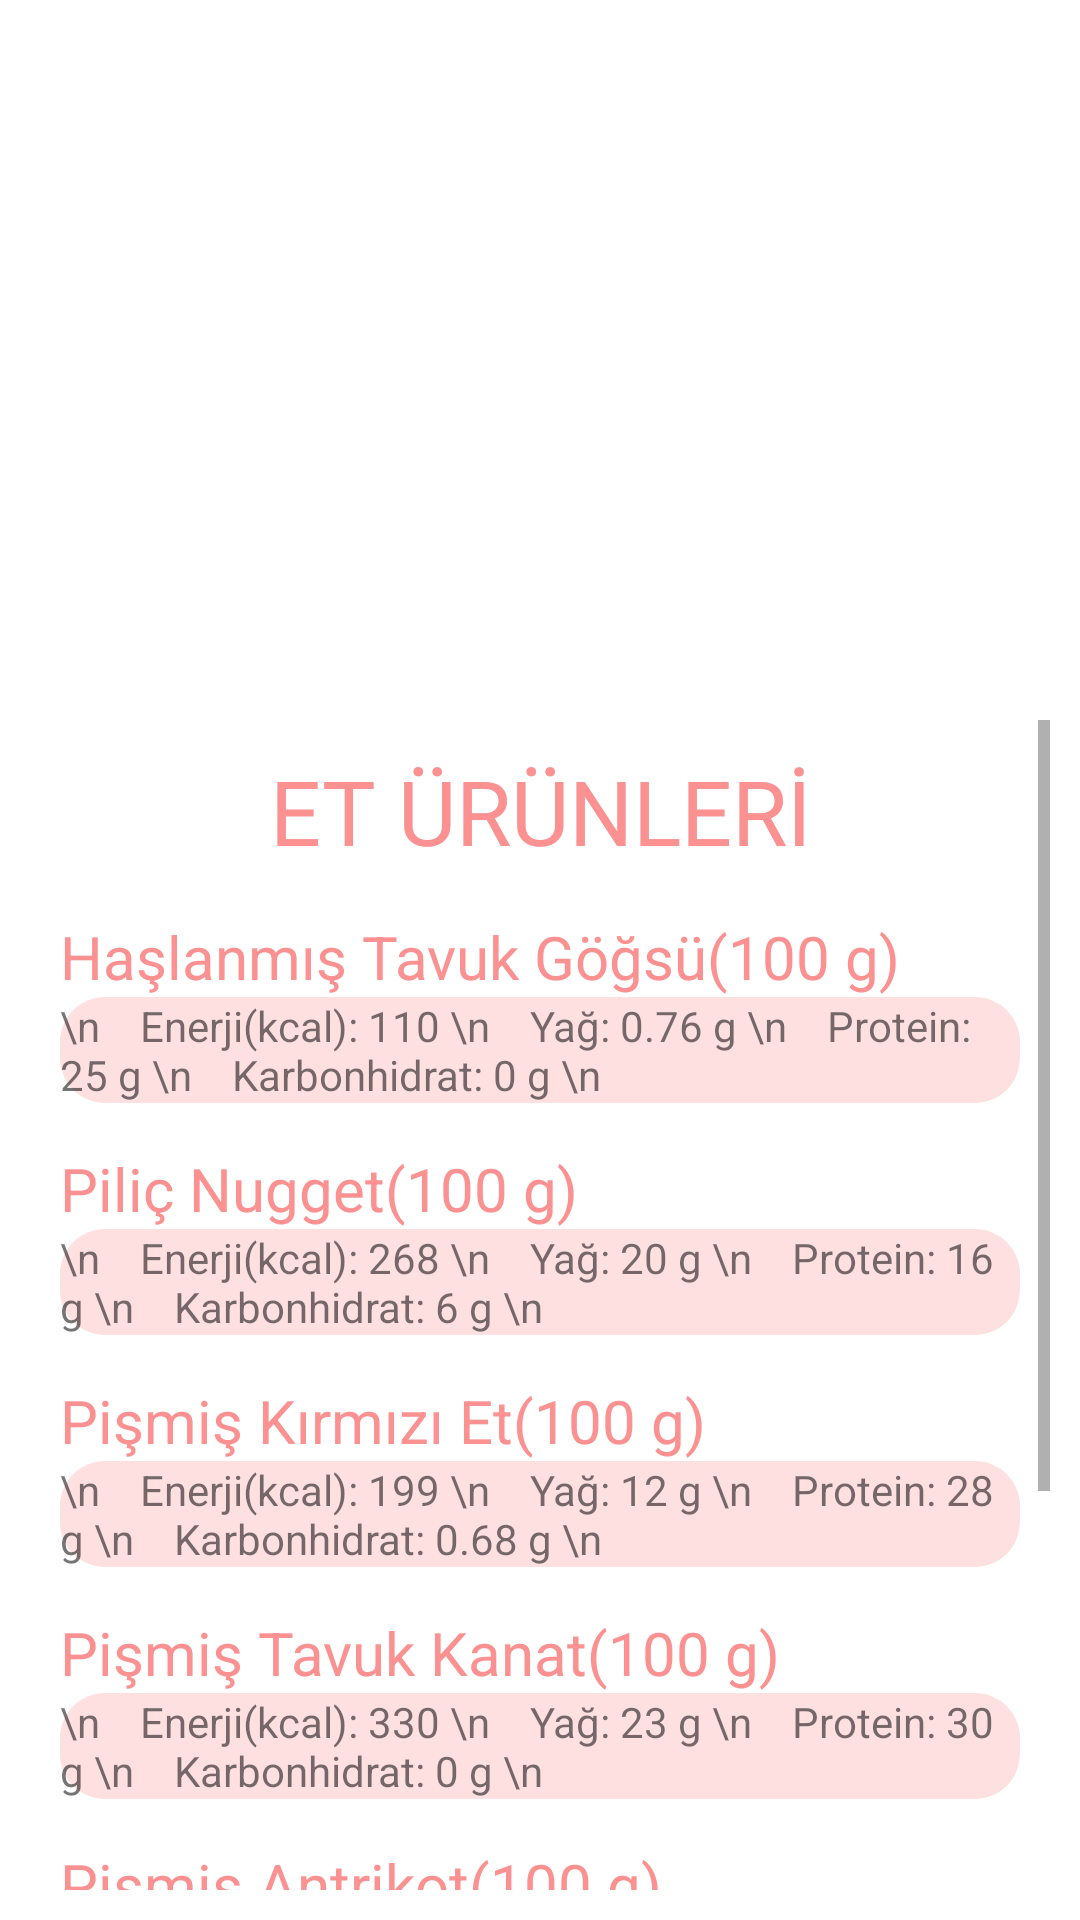

Write the Android layout XML for this screen, with the resource values it uses.
<!-- AndroidManifest.xml: application theme Theme.BesinOlcer -->
<!-- res/layout/eturunleri.xml -->
<?xml version="1.0" encoding="utf-8"?>
<RelativeLayout xmlns:android="http://schemas.android.com/apk/res/android"
    xmlns:app="http://schemas.android.com/apk/res-auto"
    xmlns:tools="http://schemas.android.com/tools"
    android:layout_width="match_parent"
    android:layout_height="match_parent"
    android:background="@drawable/eturunleri">

    <ScrollView
        android:layout_width="401dp"
        android:layout_height="wrap_content"
        android:layout_alignParentStart="true"
        android:layout_alignParentTop="true"
        android:layout_alignParentEnd="true"
        android:layout_alignParentBottom="true"
        android:layout_marginStart="10dp"
        android:layout_marginTop="240dp"
        android:layout_marginEnd="10dp"
        android:layout_marginBottom="10dp"
        android:background="@drawable/scrolloval">

        <LinearLayout
            android:layout_width="match_parent"
            android:layout_height="wrap_content"
            android:orientation="vertical">

            <TextView
                android:layout_width="match_parent"
                android:layout_height="wrap_content"
                android:layout_marginTop="10dp"
                android:text="ET ÜRÜNLERİ"
                android:textAlignment="center"
                android:textColor="#FB9191"
                android:textSize="30dp" />

            <TextView
                android:id="@+id/txtHaslanmisTavukGogsu"
                android:layout_width="match_parent"
                android:layout_height="wrap_content"
                android:layout_marginLeft="10dp"
                android:layout_marginTop="15dp"
                android:text="Haşlanmış Tavuk Göğsü(100 g)"
                android:textColor="#FB9191"
                android:textSize="20dp" />

            <TextView
                android:id="@+id/txtHaslanmisTavukGogsuBesin"
                android:layout_width="match_parent"
                android:layout_height="wrap_content"
                android:layout_marginLeft="10dp"
                android:layout_marginRight="10dp"
                android:background="@drawable/ovalyazi"
                android:text="\n    Enerji(kcal): 110 \n    Yağ: 0.76 g \n    Protein: 25 g \n    Karbonhidrat: 0 g \n" />

            <TextView
                android:id="@+id/txtPilicNugget"
                android:layout_width="match_parent"
                android:layout_height="wrap_content"
                android:layout_marginLeft="10dp"
                android:layout_marginTop="15dp"
                android:text="Piliç Nugget(100 g)"
                android:textColor="#FB9191"
                android:textSize="20dp" />

            <TextView
                android:id="@+id/txtPilicNuggetBesin"
                android:layout_width="match_parent"
                android:layout_height="wrap_content"
                android:layout_marginLeft="10dp"
                android:layout_marginRight="10dp"
                android:background="@drawable/ovalyazi"
                android:text="\n    Enerji(kcal): 268 \n    Yağ: 20 g \n    Protein: 16 g \n    Karbonhidrat: 6 g \n" />

            <TextView
                android:id="@+id/txtPismisEt"
                android:layout_width="match_parent"
                android:layout_height="wrap_content"
                android:layout_marginLeft="10dp"
                android:layout_marginTop="15dp"
                android:text="Pişmiş Kırmızı Et(100 g)"
                android:textColor="#FB9191"
                android:textSize="20dp" />

            <TextView
                android:id="@+id/txtPismisEtBesin"
                android:layout_width="match_parent"
                android:layout_height="wrap_content"
                android:layout_marginLeft="10dp"
                android:layout_marginRight="10dp"
                android:background="@drawable/ovalyazi"
                android:text="\n    Enerji(kcal): 199 \n    Yağ: 12 g \n    Protein: 28 g \n    Karbonhidrat: 0.68 g \n" />

            <TextView
                android:id="@+id/txtPismisTavukKanat"
                android:layout_width="match_parent"
                android:layout_height="wrap_content"
                android:layout_marginLeft="10dp"
                android:layout_marginTop="15dp"
                android:text="Pişmiş Tavuk Kanat(100 g)"
                android:textColor="#FB9191"
                android:textSize="20dp" />

            <TextView
                android:id="@+id/txtPismisTavukKanatBesin"
                android:layout_width="match_parent"
                android:layout_height="wrap_content"
                android:layout_marginLeft="10dp"
                android:layout_marginRight="10dp"
                android:background="@drawable/ovalyazi"
                android:text="\n    Enerji(kcal): 330 \n    Yağ: 23 g \n    Protein: 30 g \n    Karbonhidrat: 0 g \n" />

            <TextView
                android:id="@+id/txtPismisAntrikot"
                android:layout_width="match_parent"
                android:layout_height="wrap_content"
                android:layout_marginLeft="10dp"
                android:layout_marginTop="15dp"
                android:text="Pişmiş Antrikot(100 g)"
                android:textColor="#FB9191"
                android:textSize="20dp" />

            <TextView
                android:id="@+id/txtPismisAntrikotBesin"
                android:layout_width="match_parent"
                android:layout_height="wrap_content"
                android:layout_marginLeft="10dp"
                android:layout_marginRight="10dp"
                android:background="@drawable/ovalyazi"
                android:text="\n    Enerji(kcal): 227 \n    Yağ: 14 g \n    Protein: 24 g \n    Karbonhidrat: 0 g \n" />

            <TextView
                android:id="@+id/txtPismisYagliKoyunEt"
                android:layout_width="match_parent"
                android:layout_height="wrap_content"
                android:layout_marginLeft="10dp"
                android:layout_marginTop="15dp"
                android:text="Pişmiş Yağlı Koyun Eti(100 g)"
                android:textColor="#FB9191"
                android:textSize="20dp" />

            <TextView
                android:id="@+id/txtPismisYagliKoyunEtBesin"
                android:layout_width="match_parent"
                android:layout_height="wrap_content"
                android:layout_marginLeft="10dp"
                android:layout_marginRight="10dp"
                android:background="@drawable/ovalyazi"
                android:text="\n    Enerji(kcal): 307 \n    Yağ: 25 g \n    Protein: 22 g \n    Karbonhidrat: 0 g \n" />

            <TextView
                android:id="@+id/txtPismisHindiBut"
                android:layout_width="match_parent"
                android:layout_height="wrap_content"
                android:layout_marginLeft="10dp"
                android:layout_marginTop="15dp"
                android:text="Pişmiş Hindi But(100 g)"
                android:textColor="#FB9191"
                android:textSize="20dp" />

            <TextView
                android:id="@+id/txtPismisHindiButBesin"
                android:layout_width="match_parent"
                android:layout_height="wrap_content"
                android:layout_marginLeft="10dp"
                android:layout_marginRight="10dp"
                android:background="@drawable/ovalyazi"
                android:text="\n    Enerji(kcal): 208 \n    Yağ: 10 g \n    Protein: 28 g \n    Karbonhidrat: 0 g \n" />
        </LinearLayout>


    </ScrollView>
</RelativeLayout>
<!-- resources referenced by this layout -->
<resources>
  <!-- drawable ovalyazi (drawable) -->
  <?xml version="1.0" encoding="utf-8"?>
  <shape xmlns:android="http://schemas.android.com/apk/res/android">
      <solid android:color="#FEE0E0" /> 
      <corners android:radius="15dp" /> 
  </shape>
  <style name="Theme.BesinOlcer" parent="Theme.MaterialComponents.DayNight.DarkActionBar">
          
          <item name="colorPrimary">@color/purple_500</item>
          <item name="colorPrimaryVariant">@color/purple_700</item>
          <item name="colorOnPrimary">@color/white</item>
          
          <item name="colorSecondary">@color/teal_200</item>
          <item name="colorSecondaryVariant">@color/teal_700</item>
          <item name="colorOnSecondary">@color/black</item>
          
          <item name="android:statusBarColor">?attr/colorPrimaryVariant</item>
          
      </style>
  <color name="purple_500">#FB9191</color>
  <color name="purple_700">#FFFFFFFF</color>
  <color name="white">#FFFFFFFF</color>
  <color name="teal_200">#FF03DAC5</color>
  <color name="teal_700">#FF018786</color>
  <color name="black">#FF000000</color>
</resources>
